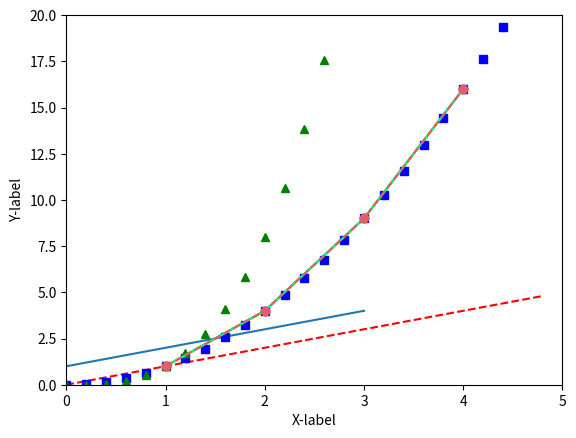

Source code (Python):
# -*- coding: utf-8 -*-
"""
Created on Wed Apr 22 11:38:28 2020

@author: USER
"""


# Matplotlib 기본 사용
'''
Matplotlib 라이브러리를 이용해서 그래프를 그리는 일반적인 방법.
Matplotlib 는 방대한 라이브러리
이중 pyplot 를 알아보자.
'''

# Pyplot 소개
'''
matplotlib.pyplot 은
Matplotlib을 MATLAB 과 비슷하게 동작하도록 하는 명령어 스타일의 함수의 모음.

각각 pyplot 함수를 사용해서 그림 (figure)에 변화를 줄 수 있다.

예를 들어,
그림을 만들어서 플롯 영역을 만들고, 
몇개의 라인을 플롯하고,
라벨(label)들로 꾸미는 등의 일을 할 수 있다.

'''

# 기본 그래프
'''
pyplot으로 어떤 값들을 시각화 하는 것은 매우 간단.

pyplot.plot() 에 하나의 리스트를 입력함으로써 그래프가 그려진다.

matplotlib은
리스트의 값들이  y 값들이라고 가정하고,
x 값들 ([0, 1, 2, 3])  을 자동으로 만들어낸다.
'''

import matplotlib.pyplot as plt

plt.plot([1, 2, 3, 4])
plt.ylabel('y-label')
plt.show()

# y 값만 넣어줬는데 자동으로 x값들을 생성해서 45도 각도의 선그래프를 만들어준다.


'''
plot()은 다재다능한 (versatile)한 명령어여서,
임의의 개수의 인자를 받을 수 있다.

예를 들어, 아래와 같이 입력하면, x와 y값을 그대프로 나타낼 수 있다.
'''
plt.plot([1, 2, 3, 4], [1, 4, 9, 16])

# axis() 를 이용해서 축의 [xmin, xmax, ymin, ymax] 범위를 지정.
plt.axis([0, 6, 0, 20])
plt.show()

# 스타일 지정하기
'''
x, y 값 인자에 대해
색상과 선의 형태를 지정하는 포맷 문자열을 세번쨰 인자에 입력할 수 있다.

디폴트 포멧 문자열은 'b-' 인데 파란색(blue)의 선 (line, '-')을 의미.

아래의 'ro' 는 빨간색(red) 의 원형 (circle, 'o') 마커를 의미.
'''

import matplotlib.pyplot as plt

plt.plot([1, 2, 3, 4], [1, 4, 9, 16], 'ro')

# axis() 를 이용해서 축의 [xmin, xmax, ymin, ymax] 범위를 지정.
# 함수 안에 리스트 형태로 묶어서 넣어주면 된다.
plt.axis([0, 6, 0, 20])
plt.show()


# 여러 개의 그래프 그리기
'''
matplotlib 에서 리스트만 가지로 작업하는 것은 제한적이기 때문에,
일반적으로 Numpy 어레이를 이용.

사실, 모든 시퀀스는 내부적으로 Numpy 어레이로 변환된다.
'''

# 다양한 포멧 스타일의 여러 개의 라인을 하나의 그래프로 그리기.
import matplotlib.pyplot as plt
import numpy as np

# 200ms 간격으로 균일한 샘플된 시간
t = np.arange(0., 5., 0.2)

# 빨간 대쉬, 파란 사각형, 녹색 삼각형
plt.plot(t, t, 'r--', t, t**2, 'bs', t, t**3, 'g^')
plt.show()




# Matplotlib 라벨 설정하기
''' 
xlabel(), ylabel() 함수를 사용해서
그래프의 x,y 축에 대한 라벨을 설정할 수 있다.
'''
import matplotlib.pyplot as plt
plt.plot([1,2,3,4],[1,4,9,16])

'''
xlabel()과 ylabel() 에 텍스트를 입력해주면,
각각의 축에 라벨이 나타난다.
'''

plt.xlabel('X-label')
plt.ylabel('Y-label')
plt.axis([0, 5, 0, 20])
plt.show()

'''
axis() 에 [x_min, x_max, y_min, y_max] 의 형태로
x,y 축의 범위를 지정.

입력 리스트는
꼭 네 개의 값 (x_min, x_max, y_min, y_max)  이 있어야 한다.

입력값이 없으면
데이터에 맞게 자동(Auto) 으로 범위를 지정.

'''

# Matplotlib 색깔 지정하기
# 자주 사용하는 색깔 외에도 다양한 색상을 지정할 수 있다.
import matplotlib.pyplot as plt
'''
plot() 에 color = 'springgreen' 과 같이 입력해주면,
springgreen 에 해당하는 색깔이 지정된다.
# 기존 칼러 이름으로 입력해도 되고
# 16 진수로도 입력 가능하다.
'''
plt.plot([1,2,3,4,],[1,4,9,16], color='springgreen')
plt.xlabel('X-label')
plt.ylabel('Y-label')
plt.axis([0, 5, 0, 20])
plt.show()


# Matplotlib 색깔 지정하기2
'''
16진수 코드(hex code)로도 색깔을 지정할 수 있다.
색깔, 마커와 선의 종류까지 모두 지정.
'''
import matplotlib.pyplot as plt
'''
색깔은 '#e35f62' 와 같이 16진수로, 마커는 circle,
선 종류는 대쉬(dashed) 로 지정.
'''
plt.plot([1,2,3,4,],[1,4,9,16], color='#e35f62' ,
         marker='o', linestyle = '--')
plt.xlabel('X-label')
plt.ylabel('Y-label')
plt.axis([0, 5, 0, 20])
plt.show()

